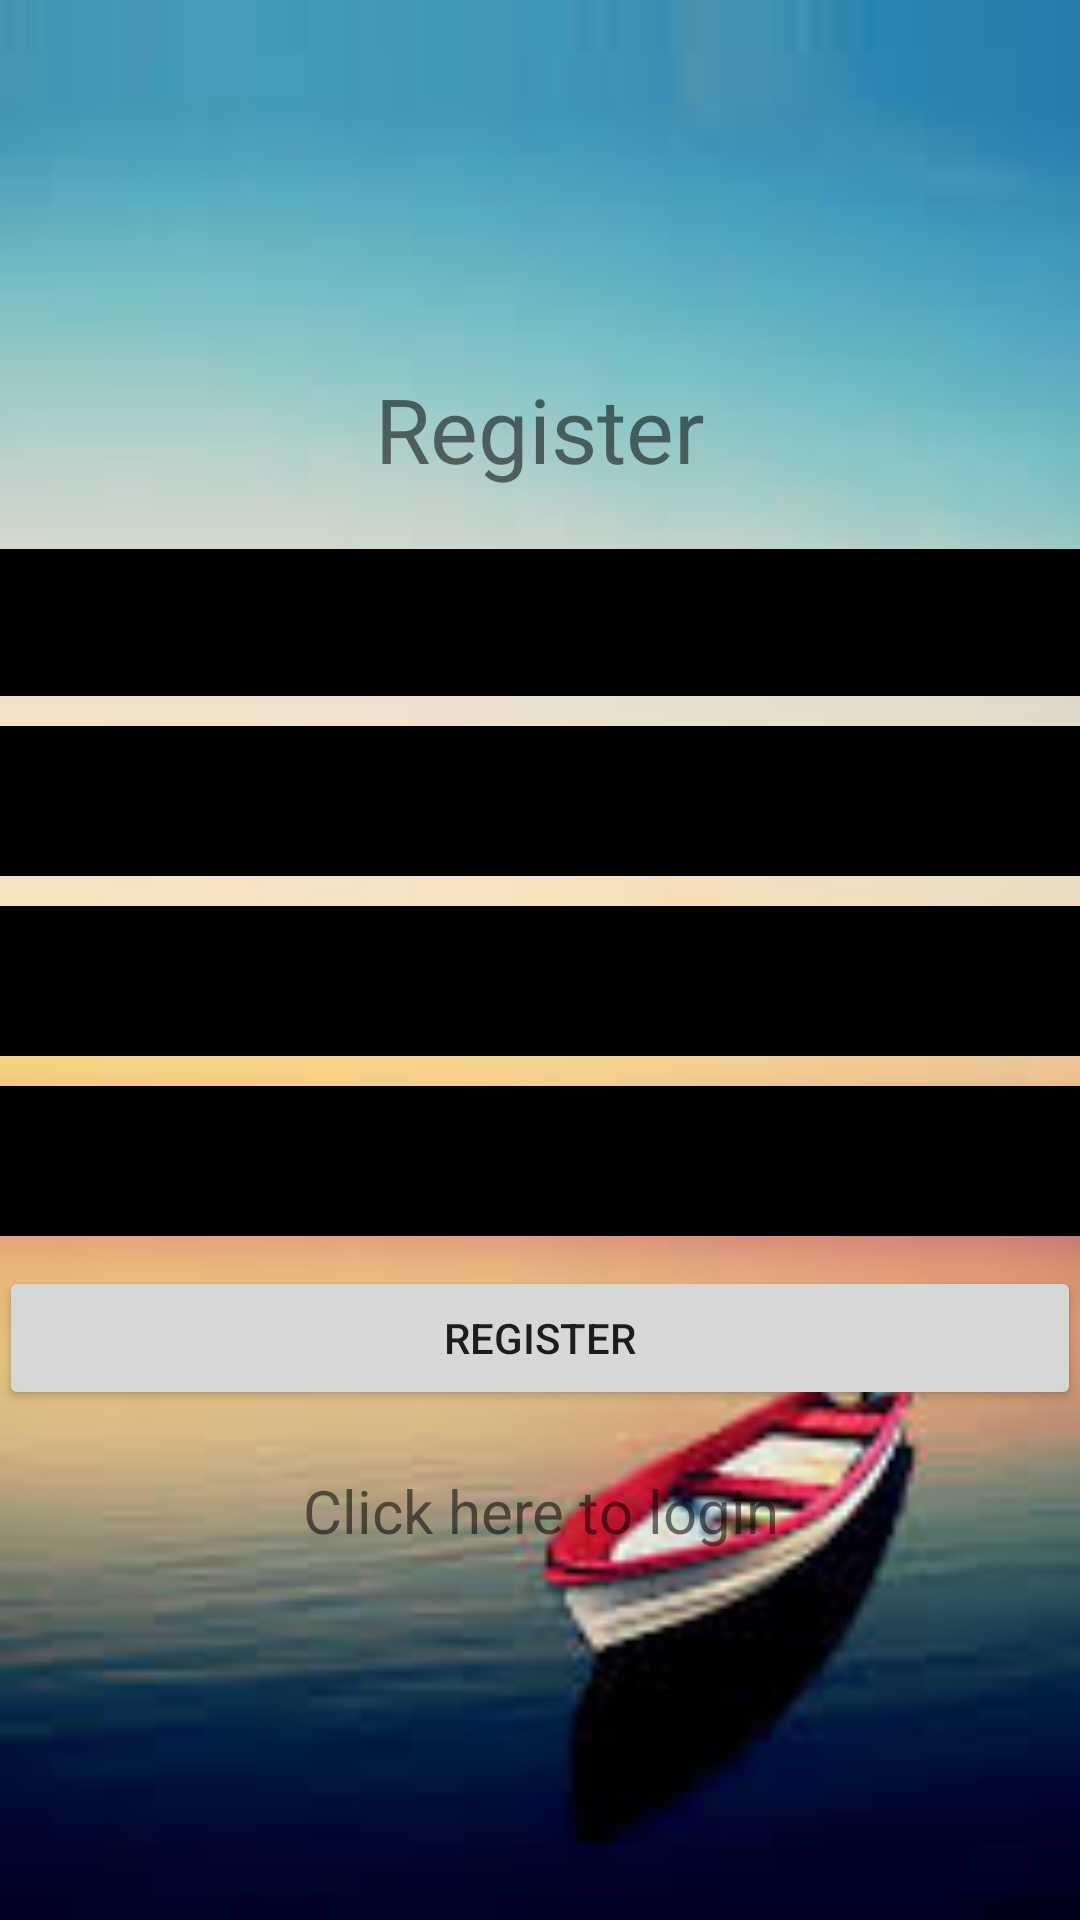

Android layout source for this screen:
<!-- AndroidManifest.xml: application theme AppTheme -->
<!-- res/layout/activity_register.xml -->
<?xml version="1.0" encoding="utf-8"?>

<LinearLayout xmlns:android="http://schemas.android.com/apk/res/android"
    xmlns:tools="http://schemas.android.com/tools"
    android:layout_width="match_parent"
    android:layout_height="match_parent"
    android:background="@drawable/back"
    android:paddingBottom="@dimen/activity_vertical_margin"
    android:paddingLeft="@dimen/activity_horizontal_margin"
    android:paddingRight="@dimen/activity_horizontal_margin"
    android:paddingTop="@dimen/activity_vertical_margin"
    tools:context="com.example.chatapp.Register"
    android:orientation="vertical"
    android:gravity="center">

    <TextView
        android:layout_width="match_parent"
        android:layout_height="wrap_content"
        android:text="@string/register"
        android:textSize="30sp"
        android:gravity="center"
        android:layout_marginBottom="20dp"/>

    <EditText
        android:id="@+id/username"
        android:layout_width="365dp"
        android:layout_height="49dp"
        android:layout_marginBottom="10dp"
        android:background="#000000"
        android:hint="@string/enter_username"
        android:inputType="text"
        android:maxLines="1"
        android:textColor="#ffffff" />

    <EditText
        android:id="@+id/password"
        android:layout_width="363dp"
        android:layout_height="50dp"
        android:layout_marginBottom="10dp"
        android:background="#000000"
        android:hint="@string/enter_password"
        android:inputType="textPassword"
        android:maxLines="1"
        android:textColor="#ffffff" />

    <EditText
        android:id="@+id/name"
        android:layout_width="363dp"
        android:layout_height="50dp"
        android:layout_marginBottom="10dp"
        android:background="#000000"
        android:hint="@string/enter_first_last_name"
        android:inputType="text"
        android:maxLines="1"
        android:textColor="#ffffff" />

    <EditText
        android:id="@+id/email"
        android:layout_width="363dp"
        android:layout_height="50dp"
        android:layout_marginBottom="10dp"
        android:background="#000000"
        android:hint="@string/enter_email"
        android:inputType="text"
        android:maxLines="1"
        android:textColor="#ffffff" />


    <Button
        android:layout_width="match_parent"
        android:layout_height="wrap_content"
        android:text="@string/register"
        android:id="@+id/registerButton"
        android:layout_marginBottom="20dp"/>

    <TextView
        android:layout_width="match_parent"
        android:layout_height="wrap_content"
        android:text="@string/click_here_to_login"
        android:textSize="20sp"
        android:gravity="center"
        android:id="@+id/login"/>

</LinearLayout>
<!-- resources referenced by this layout -->
<resources>
  <!-- drawable back: jpeg bitmap (drawable, 4470 bytes) -->
  <string name="click_here_to_login">Click here to login</string>
  <string name="enter_email">enter_email</string>
  <string name="enter_first_last_name">enter_first_last_name</string>
  <string name="enter_password">enter_password</string>
  <string name="enter_username">enter username</string>
  <string name="register">Register</string>
  <style name="AppTheme" parent="Theme.AppCompat.Light.DarkActionBar">
          
          <item name="colorPrimary">#000000</item>
          <item name="colorPrimaryDark">#000000</item>
          <item name="colorAccent">@color/colorAccent</item>
      </style>
  <!-- not gathered from this repository: default colours our renderer supplied (Android Studio template values) -->
  <color name="colorAccent">#FF03DAC5</color>
</resources>
